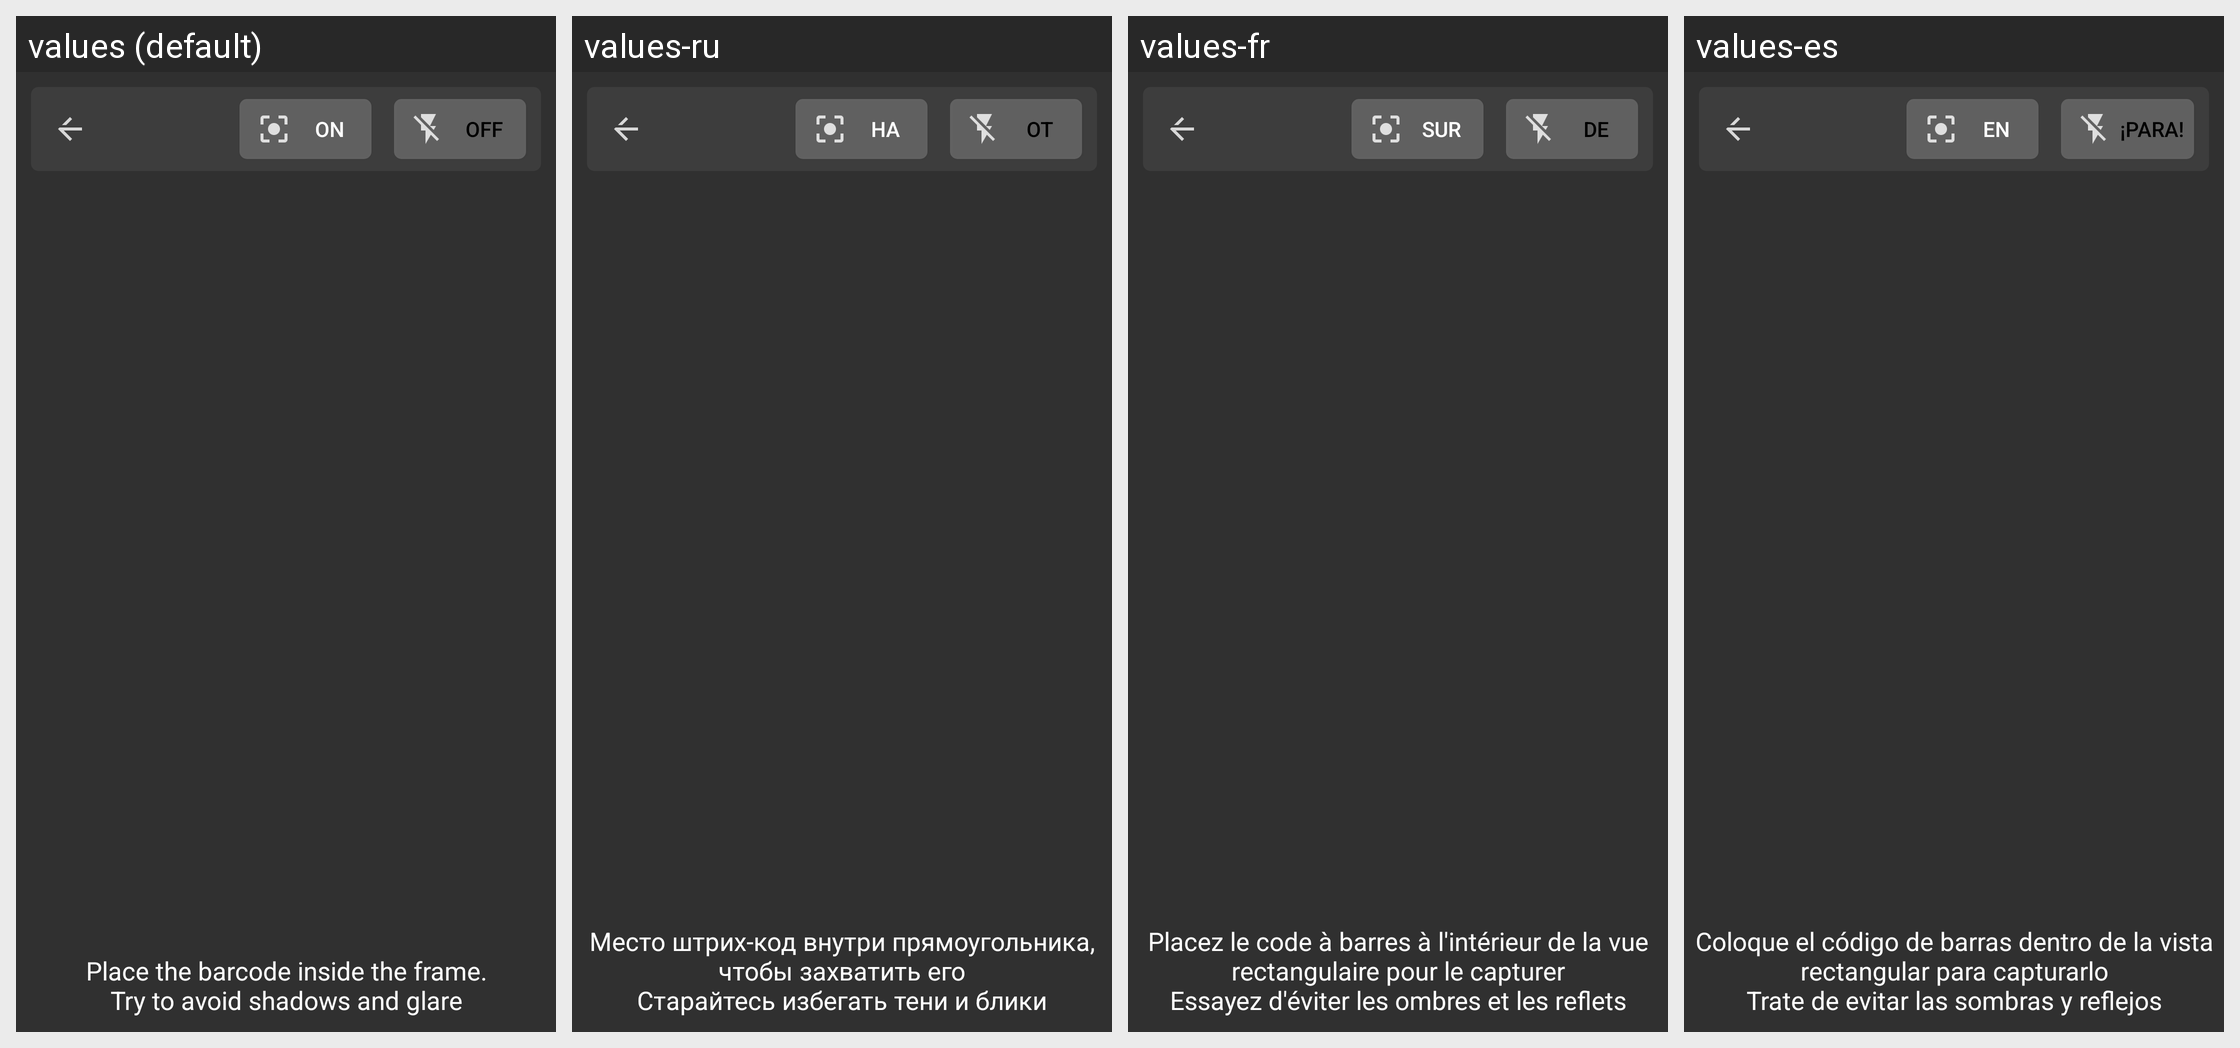

Translations of the strings shown on this Android screen, per locale in the grid:
Android screen res/layout/scanner_layout.xml rendered under 4 locales, left to right: values (default), values-ru, values-fr, values-es. Device: Nexus 5 (rendered at 1080×1920; each locale shown at half size, 540×960, under a caption strip naming it); theme AppTheme.
Other locales in the repository, not shown: values-af, values-ar, values-de, values-hi, values-ja, values-ko, values-zh-rCN, values-zh-rHK, values-zh-rTW.
Strings drawn on this screen, with the default value and each locale's value (text and hints the layout hard-codes, and strings that could not be matched under every locale, appear in the picture but are not listed):

default_off
  values: Off
  values-ru: от
  values-fr: De
  values-es: ¡Para!

defualt_on
  values: On
  values-ru: на
  values-fr: Sur
  values-es: En

barcode_instruction
  values: Place the barcode inside the frame.
      Try to avoid shadows and glare
  values-ru: Место штрих-код внутри прямоугольника, чтобы захватить его
      Старайтесь избегать тени и блики
  values-fr: Placez le code à barres à l'intérieur de la vue rectangulaire pour le capturer
      Essayez d'éviter les ombres et les reflets
  values-es: Coloque el código de barras dentro de la vista rectangular para capturarlo
      Trate de evitar las sombras y reflejos
